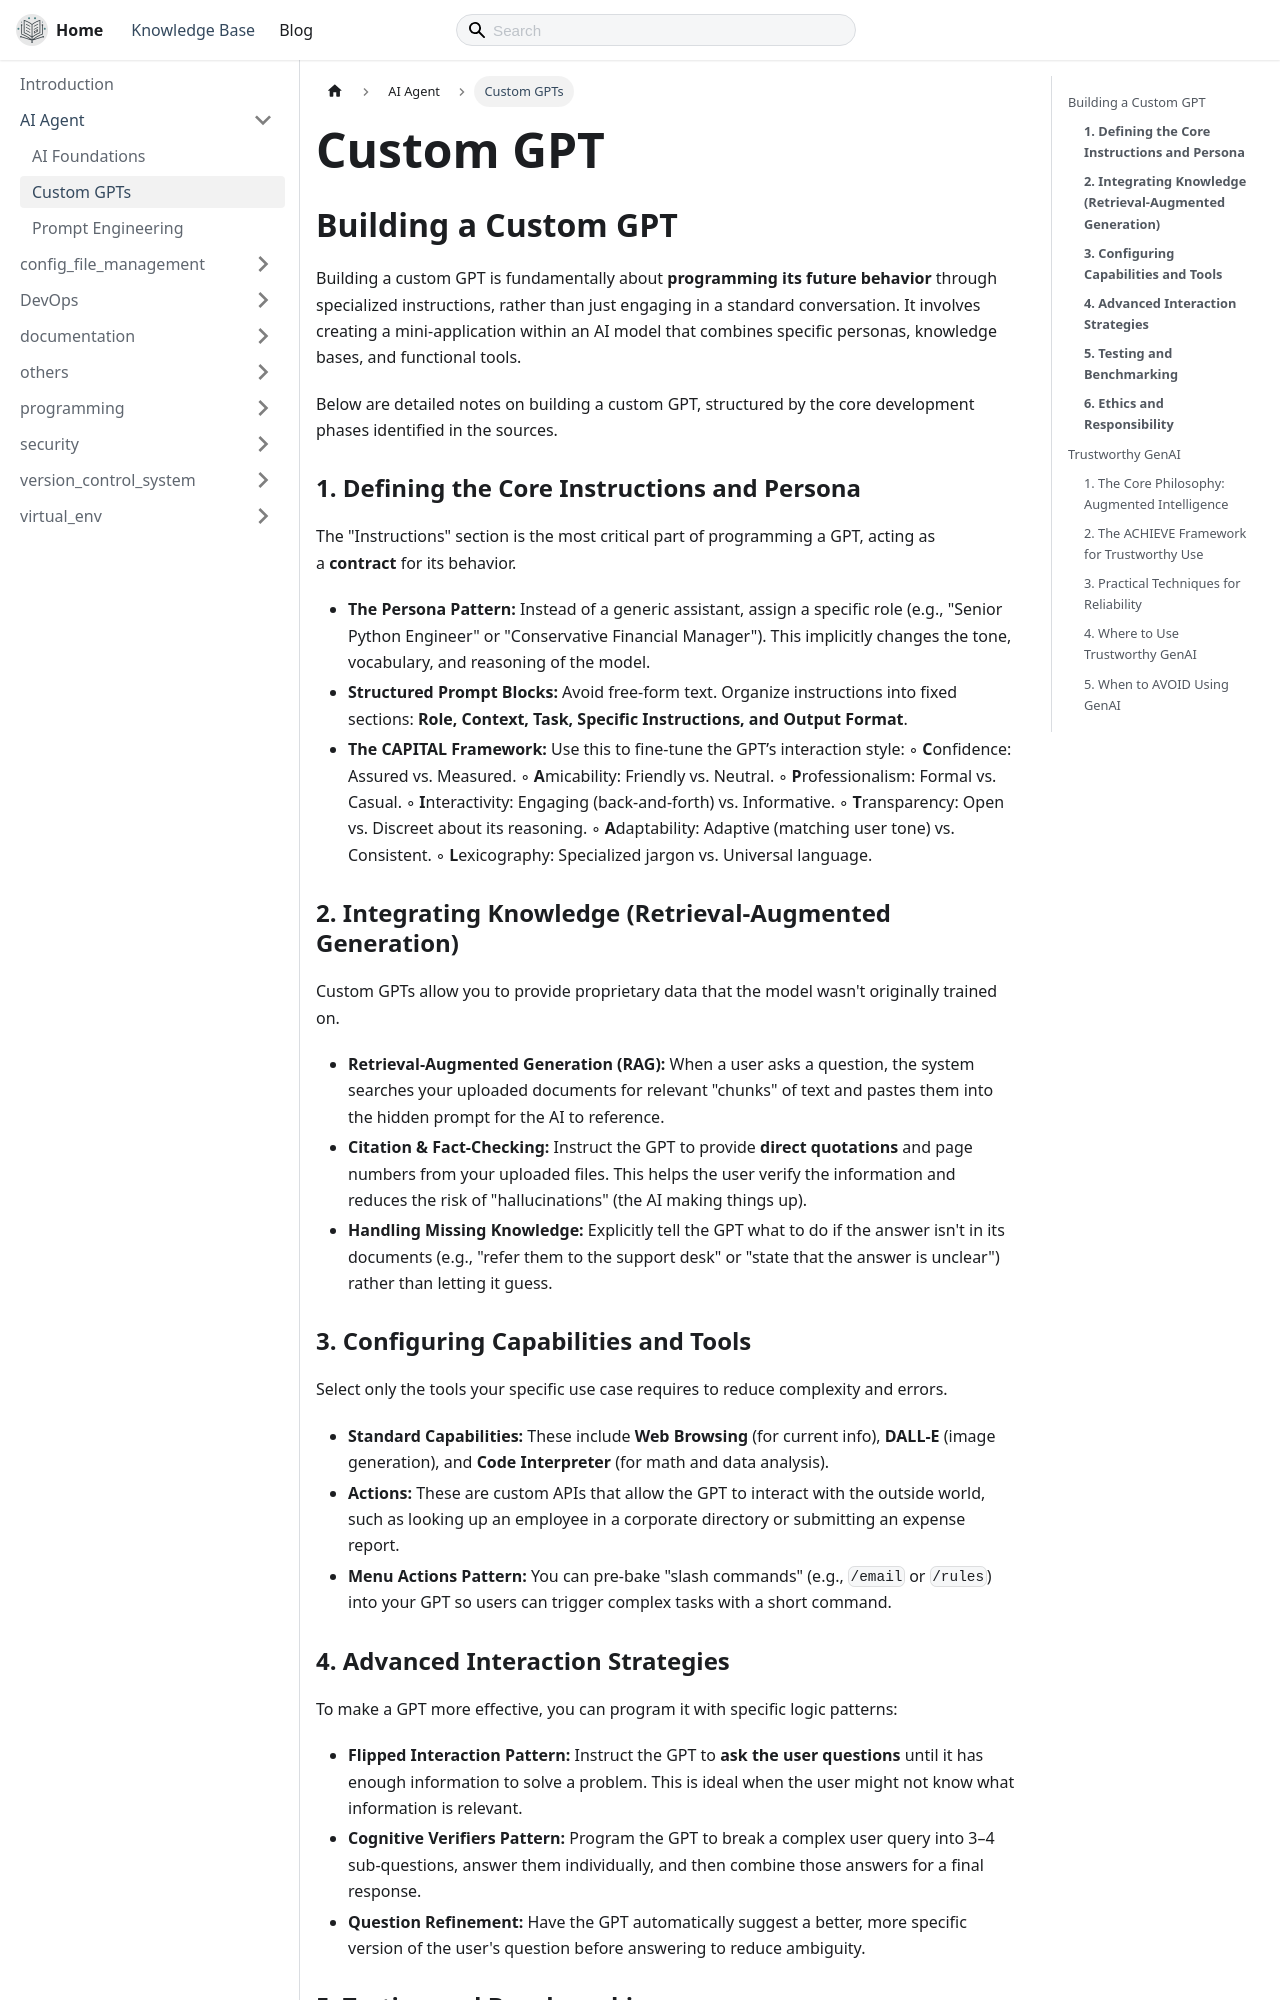

repository: thecodeshastra/knowledge-base · page: docs/ai_agents/custom_gpt.html · generator: docusaurus

---
title: Custom GPTs
---

# Custom GPT

## Building a Custom GPT

Building a custom GPT is fundamentally about **programming its future behavior** through specialized instructions, rather than just engaging in a standard conversation. It involves creating a mini-application within an AI model that combines specific personas, knowledge bases, and functional tools.

Below are detailed notes on building a custom GPT, structured by the core development phases identified in the sources.

### **1. Defining the Core Instructions and Persona**

The "Instructions" section is the most critical part of programming a GPT, acting as a **contract** for its behavior.

- **The Persona Pattern:** Instead of a generic assistant, assign a specific role (e.g., "Senior Python Engineer" or "Conservative Financial Manager"). This implicitly changes the tone, vocabulary, and reasoning of the model.
- **Structured Prompt Blocks:** Avoid free-form text. Organize instructions into fixed sections: **Role, Context, Task, Specific Instructions, and Output Format**.
- **The CAPITAL Framework:** Use this to fine-tune the GPT’s interaction style:
    ◦ **C**onfidence: Assured vs. Measured.
    ◦ **A**micability: Friendly vs. Neutral.
    ◦ **P**rofessionalism: Formal vs. Casual.
    ◦ **I**nteractivity: Engaging (back-and-forth) vs. Informative.
    ◦ **T**ransparency: Open vs. Discreet about its reasoning.
    ◦ **A**daptability: Adaptive (matching user tone) vs. Consistent.
    ◦ **L**exicography: Specialized jargon vs. Universal language.

### **2. Integrating Knowledge (Retrieval-Augmented Generation)**

Custom GPTs allow you to provide proprietary data that the model wasn't originally trained on.

- **Retrieval-Augmented Generation (RAG):** When a user asks a question, the system searches your uploaded documents for relevant "chunks" of text and pastes them into the hidden prompt for the AI to reference.
- **Citation & Fact-Checking:** Instruct the GPT to provide **direct quotations** and page numbers from your uploaded files. This helps the user verify the information and reduces the risk of "hallucinations" (the AI making things up).
- **Handling Missing Knowledge:** Explicitly tell the GPT what to do if the answer isn't in its documents (e.g., "refer them to the support desk" or "state that the answer is unclear") rather than letting it guess.

### **3. Configuring Capabilities and Tools**

Select only the tools your specific use case requires to reduce complexity and errors.

- **Standard Capabilities:** These include **Web Browsing** (for current info), **DALL-E** (image generation), and **Code Interpreter** (for math and data analysis).
- **Actions:** These are custom APIs that allow the GPT to interact with the outside world, such as looking up an employee in a corporate directory or submitting an expense report.
- **Menu Actions Pattern:** You can pre-bake "slash commands" (e.g., `/email` or `/rules`) into your GPT so users can trigger complex tasks with a short command.
